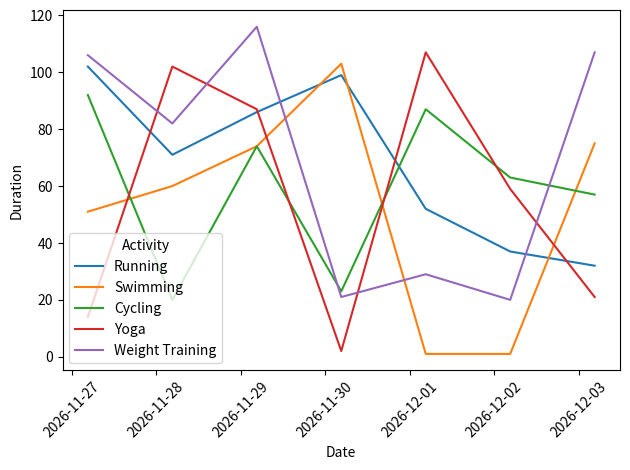

Recreate this plot in Python.
import numpy as np
import pandas as pd
import seaborn as sns
import matplotlib.pyplot as plt
from datetime import timedelta

def generate_activity_data(days, seed=0):
    np.random.seed(seed)
    activities = ["Running", "Swimming", "Cycling", "Yoga", "Weight Training"]
    start_date = pd.Timestamp.now() - timedelta(days=days)
    dates = [start_date + timedelta(days=x) for x in range(days)]
    data = {
        "Date": np.repeat(dates, len(activities)),
        "Activity": np.tile(activities, days),
        "Duration": np.random.randint(0, 121, size=len(dates) * len(activities))
    }
    return pd.DataFrame(data)

def plot_activity_data(df):
    df.set_index("Date", inplace=True)
    ax = sns.lineplot(data=df, x=df.index, y="Duration", hue="Activity", estimator=None)
    plt.xticks(rotation=45)
    plt.tight_layout()
    return ax, df

def main(days_in_past=7, random_seed=0):
    df = generate_activity_data(days_in_past, random_seed)
    ax, df = plot_activity_data(df)
    return ax, df

ax, df = main(7, random_seed=42)
